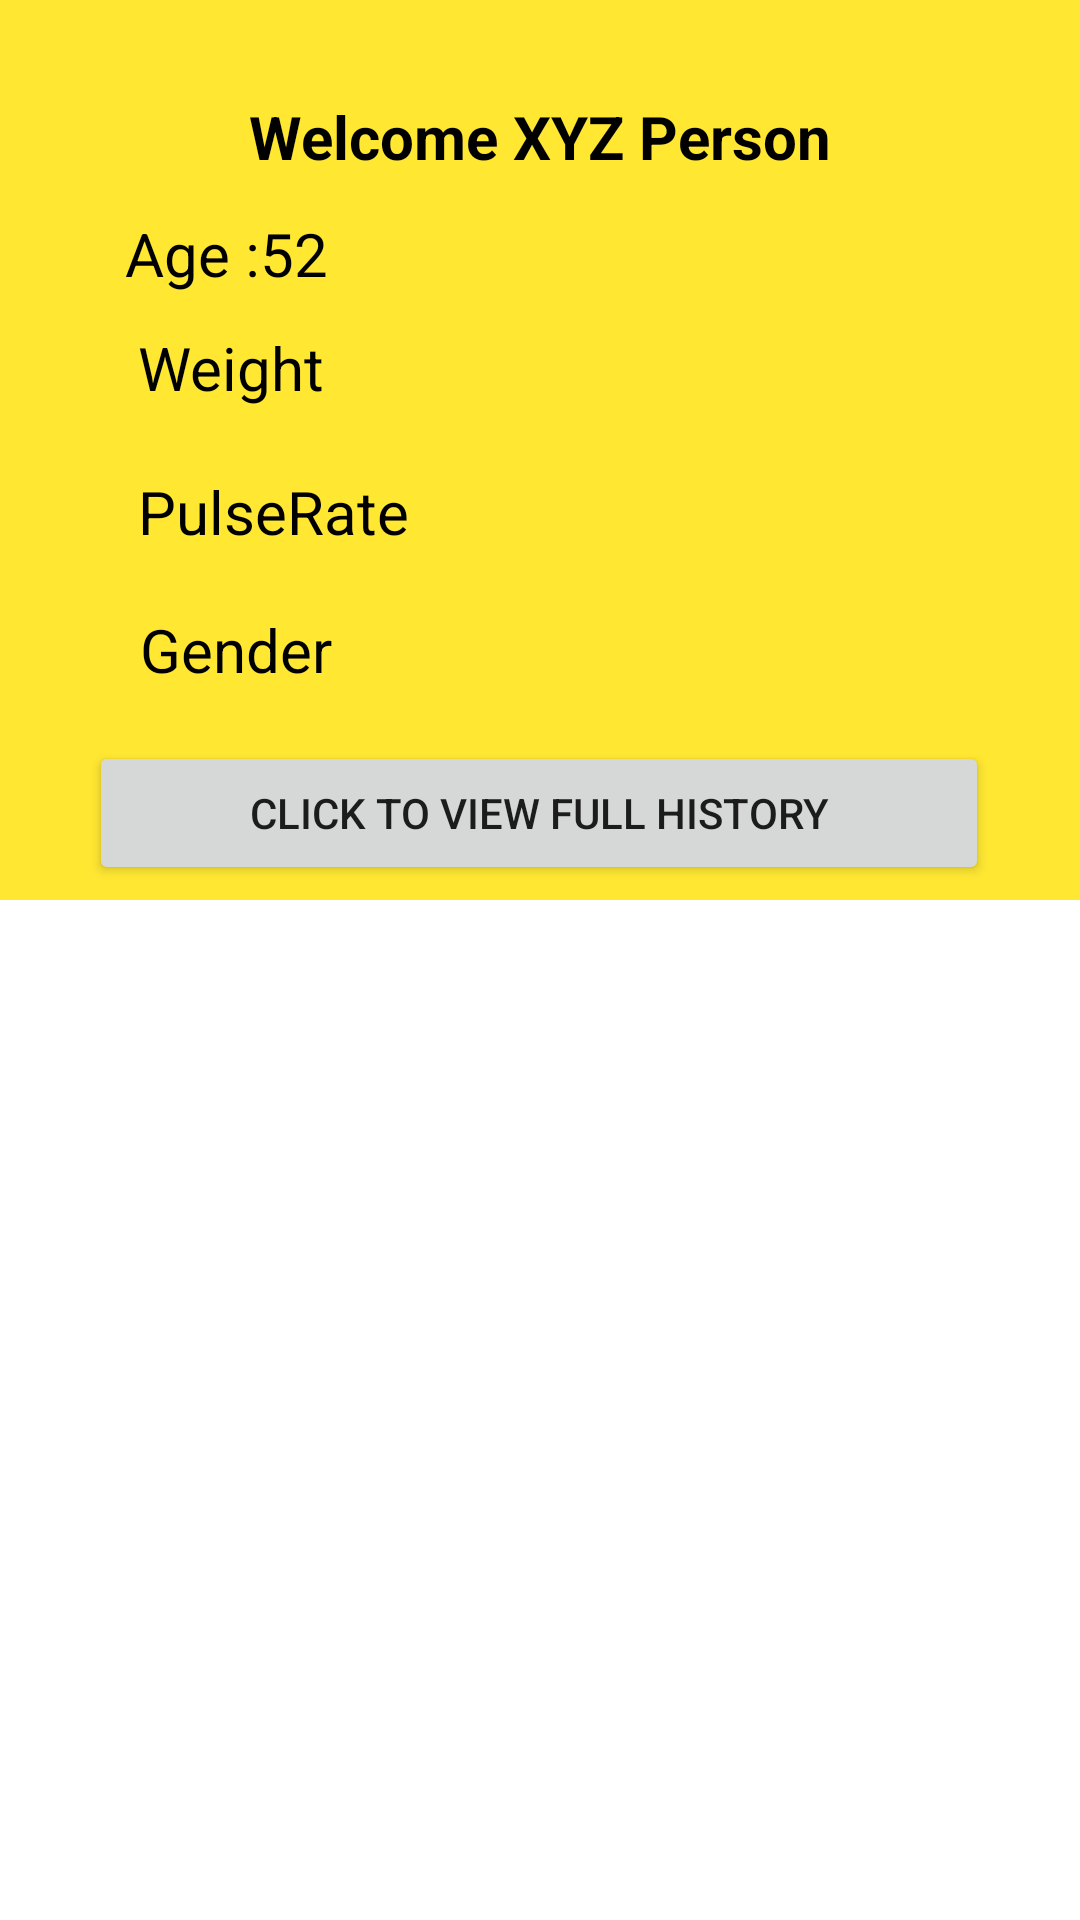

Produce the Android XML layout that renders to this screen, including the resource entries it uses.
<!-- AndroidManifest.xml: application theme Theme.HealthPlus -->
<!-- res/layout/activity_main.xml -->
<?xml version="1.0" encoding="utf-8"?>
<androidx.constraintlayout.widget.ConstraintLayout xmlns:android="http://schemas.android.com/apk/res/android"
    android:id="@+id/MainActivity"
    xmlns:app="http://schemas.android.com/apk/res-auto"
    xmlns:tools="http://schemas.android.com/tools"
    android:layout_width="match_parent"
    android:layout_height="match_parent"
    tools:context=".MainActivity">

    <LinearLayout
        android:id="@+id/topPart"
        app:layout_constraintTop_toTopOf="@id/MainActivity"
        app:layout_constraintLeft_toLeftOf="parent"
        app:layout_constraintRight_toRightOf="parent"
        android:layout_width="match_parent"
        android:layout_height="300dp"
        android:orientation="vertical"
        android:background="@color/yellow"
        />


    <TextView
        android:id="@+id/Welcome"
        android:textStyle="bold"
        android:layout_width="wrap_content"
        android:layout_height="wrap_content"
        android:layout_marginTop="32dp"
        android:text="@string/Welcome"
        android:textColor="@color/black"
        android:textSize="20sp"
        app:layout_constraintEnd_toEndOf="parent"
        app:layout_constraintStart_toStartOf="parent"
        app:layout_constraintTop_toTopOf="parent"
        app:layout_constraintBottom_toTopOf="@id/Age"/>

    <TextView
        android:id="@+id/Age"
        android:layout_width="200sp"
        android:layout_height="31dp"
        android:layout_marginTop="12dp"
        android:text="@string/Age"
        android:textColor="@color/black"
        android:textSize="20sp"
        app:layout_constraintEnd_toEndOf="parent"
        app:layout_constraintHorizontal_bias="0.26"
        app:layout_constraintStart_toStartOf="parent"
        app:layout_constraintTop_toBottomOf="@+id/Welcome" />

    <TextView
        android:id="@+id/Weight"
        android:layout_width="93dp"
        android:layout_height="36dp"
        android:layout_marginTop="7dp"
        android:text="@string/Weight"
        android:textColor="@color/black"
        android:textSize="20sp"
        app:layout_constraintEnd_toEndOf="parent"
        app:layout_constraintHorizontal_bias="0.172"
        app:layout_constraintStart_toStartOf="parent"
        app:layout_constraintTop_toBottomOf="@+id/Age" />

    <TextView
        android:id="@+id/PulseRate"
        android:layout_width="wrap_content"
        android:layout_height="wrap_content"
        android:layout_marginTop="12dp"
        android:text="@string/PulseRate"
        android:textColor="@color/black"
        android:textSize="20sp"
        app:layout_constraintEnd_toEndOf="parent"
        app:layout_constraintHorizontal_bias="0.171"
        app:layout_constraintStart_toStartOf="parent"
        app:layout_constraintTop_toBottomOf="@+id/Weight" />

    <TextView
        android:id="@+id/Gender"
        android:layout_width="wrap_content"
        android:layout_height="wrap_content"
        android:layout_marginTop="19dp"
        android:text="@string/Gender"
        android:textColor="@color/black"
        android:textSize="20sp"
        app:layout_constraintEnd_toEndOf="parent"
        app:layout_constraintHorizontal_bias="0.158"
        app:layout_constraintStart_toStartOf="parent"
        app:layout_constraintTop_toBottomOf="@+id/PulseRate" />

    <Button
        android:id="@+id/wishbutton"
        android:layout_width="300dp"
        android:layout_height="wrap_content"
        android:layout_marginTop="188dp"
        android:text="@string/History"
        app:layout_constraintEnd_toEndOf="parent"
        app:layout_constraintHorizontal_bias="0.495"
        app:layout_constraintStart_toStartOf="parent"
        app:layout_constraintTop_toBottomOf="@+id/Welcome" />

    <LinearLayout
        android:layout_width="match_parent"
        android:layout_height="424dp"

        android:orientation="vertical"

        app:layout_constraintBottom_toBottomOf="parent"
        app:layout_constraintTop_toBottomOf="@id/topPart"
        app:layout_constraintLeft_toLeftOf="parent"
        app:layout_constraintRight_toRightOf="parent"
        app:layout_constraintRight_toLeftOf="parent"/>


</androidx.constraintlayout.widget.ConstraintLayout>
<!-- resources referenced by this layout -->
<resources>
  <color name="black">#FF000000</color>
  <color name="yellow">#FFE732</color>
  <string name="Age">Age :52</string>
  <string name="Gender">Gender</string>
  <string name="History">Click to view Full History</string>
  <string name="PulseRate">PulseRate</string>
  <string name="Weight">Weight</string>
  <string name="Welcome">Welcome XYZ Person</string>
  <style name="Theme.HealthPlus" parent="Theme.MaterialComponents.DayNight.DarkActionBar">
          
          <item name="colorPrimary">@color/purple_500</item>
          <item name="colorPrimaryVariant">@color/purple_700</item>
          <item name="colorOnPrimary">@color/white</item>
          
          <item name="colorSecondary">@color/teal_200</item>
          <item name="colorSecondaryVariant">@color/teal_700</item>
          <item name="colorOnSecondary">@color/black</item>
          
          <item name="android:statusBarColor" tools:targetApi="l">?attr/colorPrimaryVariant</item>
          
      </style>
  <color name="purple_500">#FF6200EE</color>
  <color name="purple_700">#FF3700B3</color>
  <color name="white">#FFFFFFFF</color>
  <color name="teal_200">#FF03DAC5</color>
  <color name="teal_700">#FF018786</color>
</resources>
